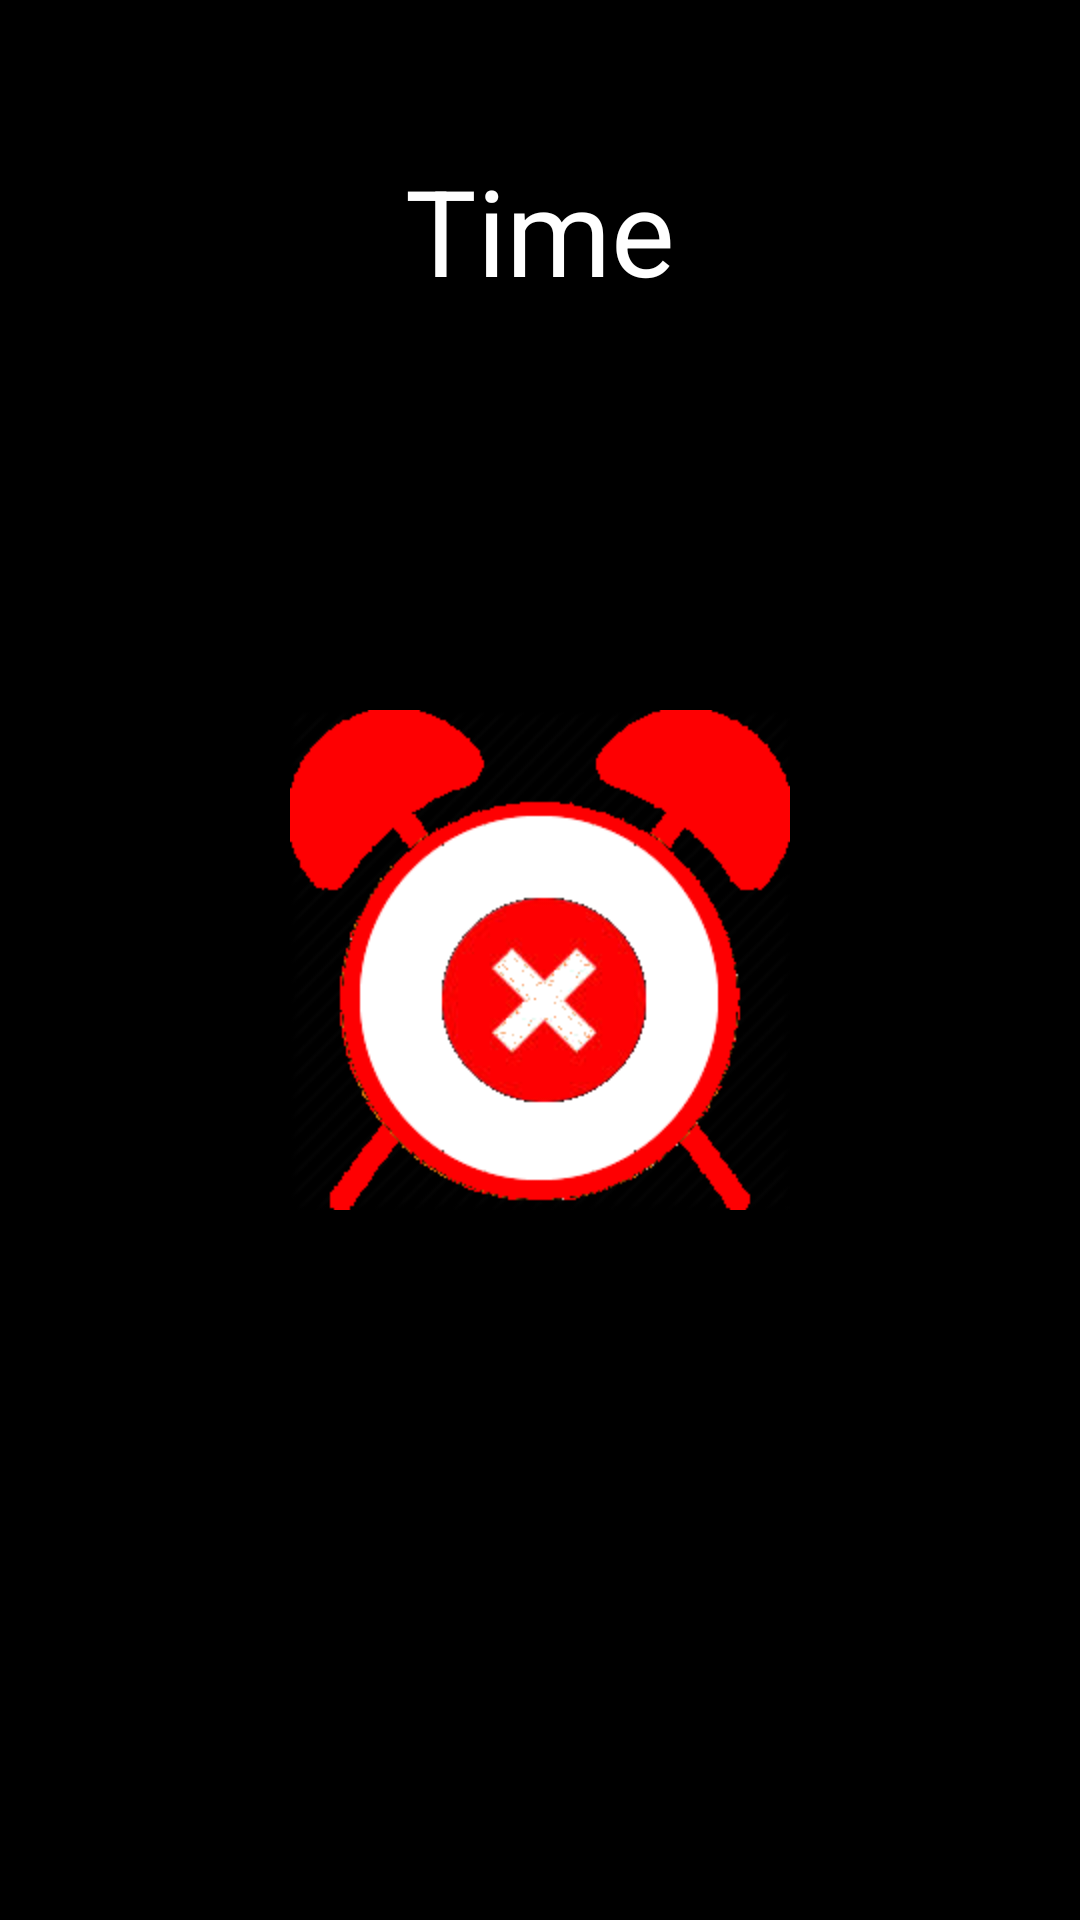

Reconstruct the res/layout file that produces this screen, plus the resources it refers to.
<!-- AndroidManifest.xml: application theme AppTheme -->
<!-- res/layout/activity_receive_alarm.xml -->
<RelativeLayout xmlns:android="http://schemas.android.com/apk/res/android"
    xmlns:tools="http://schemas.android.com/tools"
    android:layout_width="match_parent"
    android:layout_height="match_parent"
    android:background="#000000" >

    <TextView
        android:id="@+id/tvTimeRecAct"
        android:layout_width="fill_parent"
        android:layout_height="wrap_content"
        android:text="Time"
        android:textColor="@color/txt_color_white"
        android:textSize="40sp"
        android:gravity="center_horizontal" 
        android:layout_marginTop="50dp"/>

        <ImageButton
            android:id="@+id/ibCancelAlarm"
            android:layout_width="wrap_content"
            android:layout_height="wrap_content"
            android:layout_centerHorizontal="true"
            android:layout_centerInParent="true"
            android:background="@drawable/endalarm"
            android:textColor="@color/txt_color_white" />
   

</RelativeLayout>
<!-- resources referenced by this layout -->
<resources>
  <color name="txt_color_white">#ffffffff</color>
  <!-- drawable endalarm: png bitmap (drawable-hdpi, 32551 bytes) -->
  <style name="AppTheme" parent="AppBaseTheme">
          
      </style>
  <style name="AppBaseTheme" parent="Theme.AppCompat.Light">
          
      </style>
</resources>
